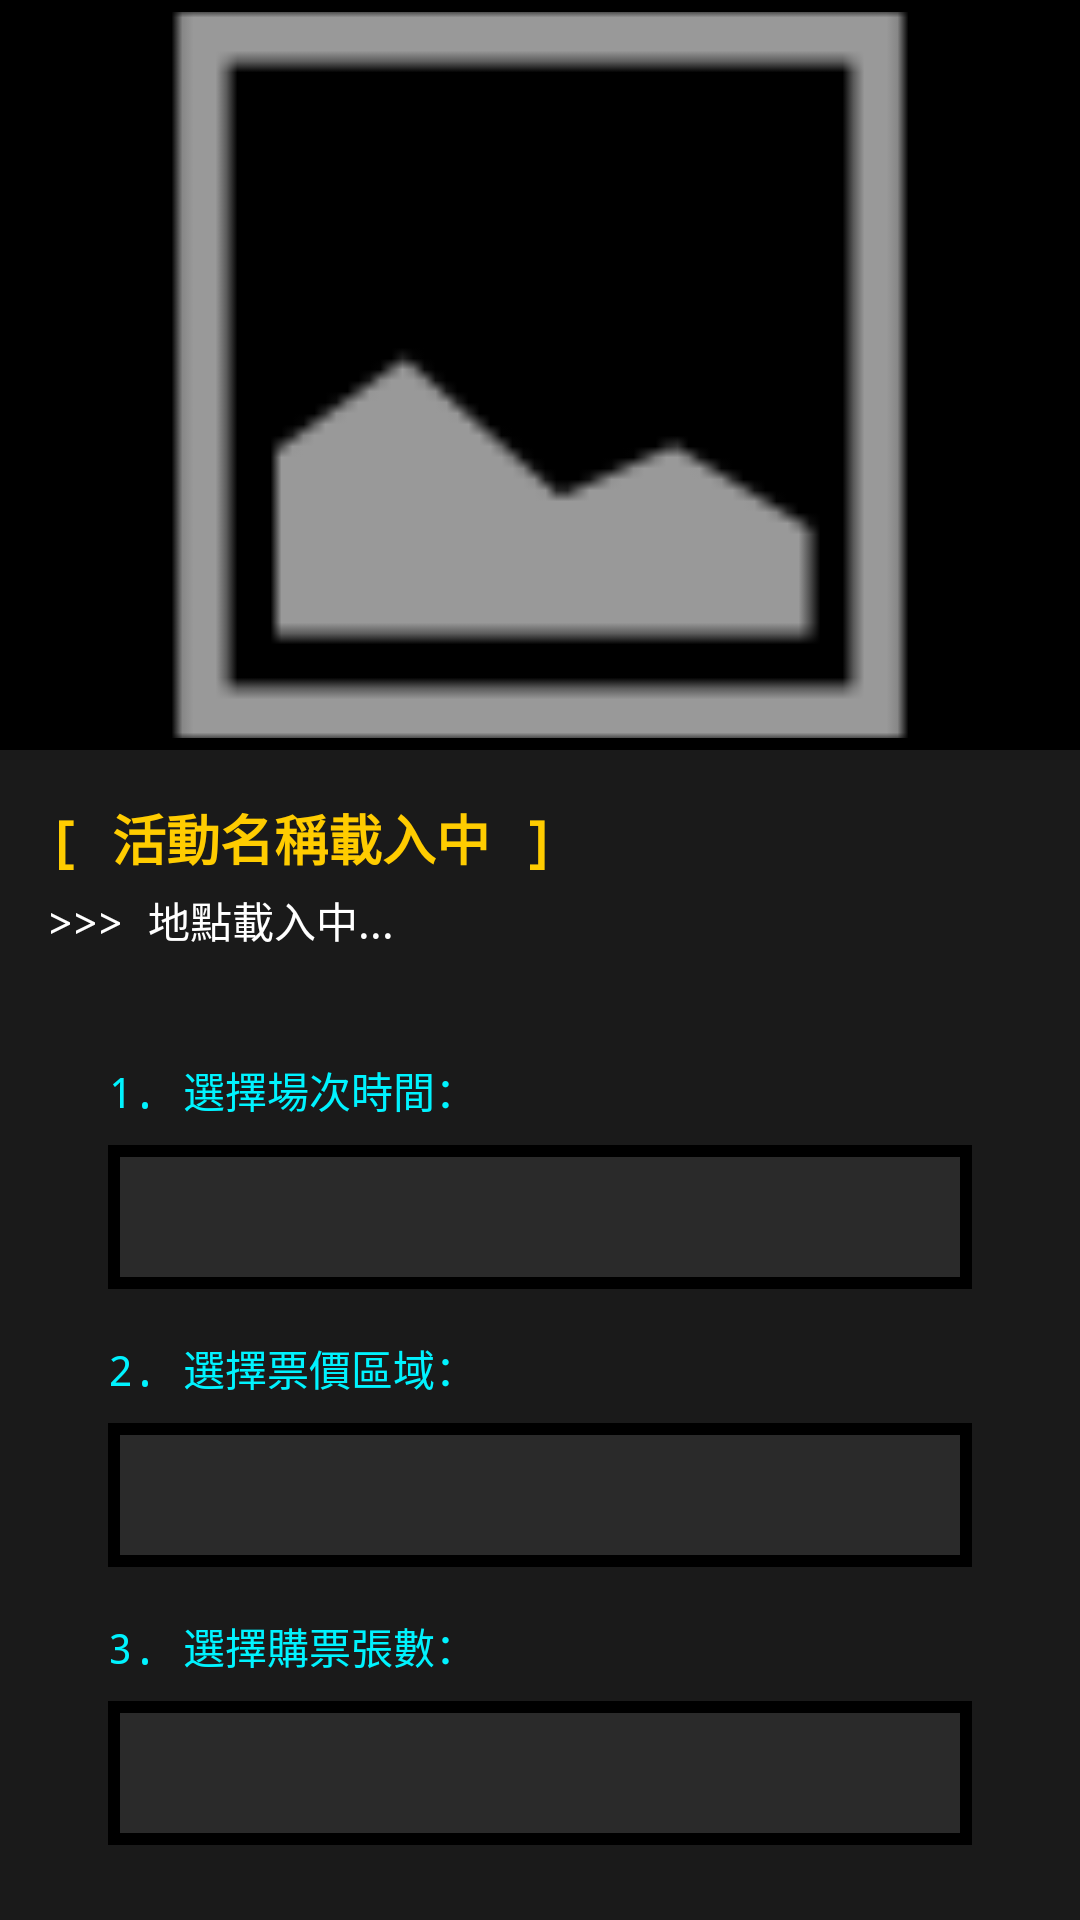

Android layout source for this screen:
<!-- AndroidManifest.xml: application theme Theme.TicketSalesSystem -->
<!-- res/layout/activity_ticket.xml -->
<?xml version="1.0" encoding="utf-8"?>
<FrameLayout xmlns:android="http://schemas.android.com/apk/res/android"
    xmlns:app="http://schemas.android.com/apk/res-auto"
    android:layout_width="match_parent"
    android:layout_height="match_parent"
    android:background="@color/pixel_bg_dark"> <androidx.core.widget.NestedScrollView
    android:layout_width="match_parent"
    android:layout_height="match_parent">

    <androidx.constraintlayout.widget.ConstraintLayout
        android:layout_width="match_parent"
        android:layout_height="wrap_content"
        android:paddingBottom="40dp">

        <FrameLayout
            android:id="@+id/img_frame"
            android:layout_width="match_parent"
            android:layout_height="250dp"
            android:background="@color/black"
            android:padding="4dp"
            app:layout_constraintTop_toTopOf="parent">
            <ImageView
                android:id="@+id/img_detail_cover"
                android:layout_width="match_parent"
                android:layout_height="match_parent"
                android:scaleType="centerCrop"
                android:src="@android:drawable/ic_menu_gallery" />
        </FrameLayout>

        <TextView
            android:id="@+id/tv_detail_name"
            android:layout_width="0dp"
            android:layout_height="wrap_content"
            android:layout_margin="16dp"
            android:fontFamily="monospace"
            android:text="[ 活動名稱載入中 ]"
            android:textColor="@color/pixel_yellow"
            android:textSize="18sp"
            android:textStyle="bold"
            app:layout_constraintEnd_toEndOf="parent"
            app:layout_constraintStart_toStartOf="parent"
            app:layout_constraintTop_toBottomOf="@id/img_frame" />

        <TextView
            android:id="@+id/tv_detail_place"
            android:layout_width="0dp"
            android:layout_height="wrap_content"
            android:layout_marginHorizontal="16dp"
            android:layout_marginTop="4dp"
            android:fontFamily="monospace"
            android:text=">>> 地點載入中..."
            android:textColor="@color/white"
            android:textSize="14sp"
            app:layout_constraintEnd_toEndOf="parent"
            app:layout_constraintStart_toStartOf="parent"
            app:layout_constraintTop_toBottomOf="@id/tv_detail_name" />

        <LinearLayout
            android:id="@+id/selection_box"
            android:layout_width="0dp"
            android:layout_height="wrap_content"
            android:layout_margin="16dp"
            android:background="@drawable/pixel_layout_frame_blue"
            android:orientation="vertical"
            android:padding="20dp"
            app:layout_constraintEnd_toEndOf="parent"
            app:layout_constraintStart_toStartOf="parent"
            app:layout_constraintTop_toBottomOf="@id/tv_detail_place">

            <TextView
                android:layout_width="wrap_content"
                android:layout_height="wrap_content"
                android:fontFamily="monospace"
                android:text="1. 選擇場次時間："
                android:textColor="@color/pixel_blue"
                android:textSize="14sp" />

            <Spinner
                android:id="@+id/spinner_sessions"
                android:layout_width="match_parent"
                android:layout_height="48dp"
                android:layout_marginTop="8dp"
                android:background="@drawable/pixel_border"
                android:overlapAnchor="false" />

            <TextView
                android:layout_width="wrap_content"
                android:layout_height="wrap_content"
                android:layout_marginTop="16dp"
                android:fontFamily="monospace"
                android:text="2. 選擇票價區域："
                android:textColor="@color/pixel_blue"
                android:textSize="14sp" />


            <Spinner
                android:id="@+id/spinner_areas"
                android:layout_width="match_parent"
                android:layout_height="48dp"
                android:layout_marginTop="8dp"
                android:background="@drawable/pixel_border" />

            <TextView
                android:layout_width="wrap_content"
                android:layout_height="wrap_content"
                android:layout_marginTop="16dp"
                android:fontFamily="monospace"
                android:text="3. 選擇購票張數："
                android:textColor="@color/pixel_blue"
                android:textSize="14sp" />

            <Spinner
                android:id="@+id/spinner_ticket_count"
                android:layout_width="match_parent"
                android:layout_height="48dp"
                android:layout_marginTop="8dp"
                android:background="@drawable/pixel_border"
                android:overlapAnchor="false"
                android:spinnerMode="dropdown" />

        </LinearLayout>

        <TextView
            android:id="@+id/tv_area_info"
            android:layout_width="0dp"
            android:layout_height="wrap_content"
            android:layout_marginHorizontal="16dp"
            android:layout_marginTop="16dp"
            android:background="@drawable/pixel_layout_frame_yellow"
            android:fontFamily="monospace"
            android:padding="16dp"
            android:text="等待系統回應中..."
            android:textColor="@color/white"
            android:textSize="14sp"
            app:layout_constraintEnd_toEndOf="parent"
            app:layout_constraintStart_toStartOf="parent"
            app:layout_constraintTop_toBottomOf="@id/selection_box" />

        <TextView
            android:id="@+id/tv_detail_description"
            android:layout_width="0dp"
            android:layout_height="wrap_content"
            android:layout_margin="16dp"
            android:fontFamily="monospace"
            android:lineSpacingExtra="6dp"
            android:text="活動詳情載入中..."
            android:textColor="@color/pixel_text_muted"
            android:textSize="14sp"
            app:layout_constraintEnd_toEndOf="parent"
            app:layout_constraintStart_toStartOf="parent"
            app:layout_constraintTop_toBottomOf="@id/tv_area_info" />

        <Button
            android:id="@+id/btn_buy"
            android:layout_width="0dp"
            android:layout_height="60dp"
            android:layout_margin="24dp"
            android:background="@drawable/pixel_layout_frame_blue"
            android:fontFamily="monospace"
            android:text="[ 立即購票 ]"
            android:textColor="@color/pixel_yellow"
            android:textSize="18sp"
            android:textStyle="bold"
            app:layout_constraintEnd_toEndOf="parent"
            app:layout_constraintStart_toStartOf="parent"
            app:layout_constraintTop_toBottomOf="@id/tv_detail_description" />

    </androidx.constraintlayout.widget.ConstraintLayout>
</androidx.core.widget.NestedScrollView>

    <ProgressBar
        android:id="@+id/progressBar"
        android:layout_width="wrap_content"
        android:layout_height="wrap_content"
        android:layout_gravity="center"
        android:indeterminateTint="@color/pixel_yellow"
        android:visibility="gone" />

</FrameLayout>
<!-- resources referenced by this layout -->
<resources>
  <color name="black">#FF000000</color>
  <color name="pixel_bg_dark">#1A1A1A</color>
  <color name="pixel_blue">#00F3FF</color>
  <color name="pixel_text_muted">#888888</color>
  <color name="pixel_yellow">#FFCC00</color>
  <color name="white">#FFFFFFFF</color>
  <!-- drawable pixel_border (drawable) -->
  <?xml version="1.0" encoding="utf-8"?>
  <shape xmlns:android="http://schemas.android.com/apk/res/android">
      <solid android:color="#2A2A2A" />
  
      <stroke
          android:width="4dp"
          android:color="@color/black" />
  
      <corners android:radius="0dp" />
  
  </shape>
  <!-- drawable pixel_layout_frame_yellow (drawable) -->
  <?xml version="1.0" encoding="utf-8"?>
  <layer-list xmlns:android="http://schemas.android.com/apk/res/android">
  
      <item android:left="6dp" android:top="6dp">
          <shape>
              <solid android:color="@color/pixel_pink" />
              <corners android:radius="0dp" />
          </shape>
      </item>
  
      <item android:bottom="6dp" android:right="6dp">
          <shape>
              <solid android:color="@color/pixel_bg_dark" />
  
              <stroke
                  android:width="3dp"
                  android:color="@color/pixel_yellow" />
  
              <corners android:radius="0dp" />
          </shape>
      </item>
  
  </layer-list>
  <style name="Theme.TicketSalesSystem" parent="Theme.MaterialComponents.DayNight.NoActionBar">
          <item name="android:windowBackground">@color/pixel_bg_dark</item>
          <item name="android:statusBarColor">@color/black</item>
          <item name="colorPrimary">@color/pixel_blue</item>
      </style>
  <color name="pixel_pink">#FF00CC</color>
</resources>
